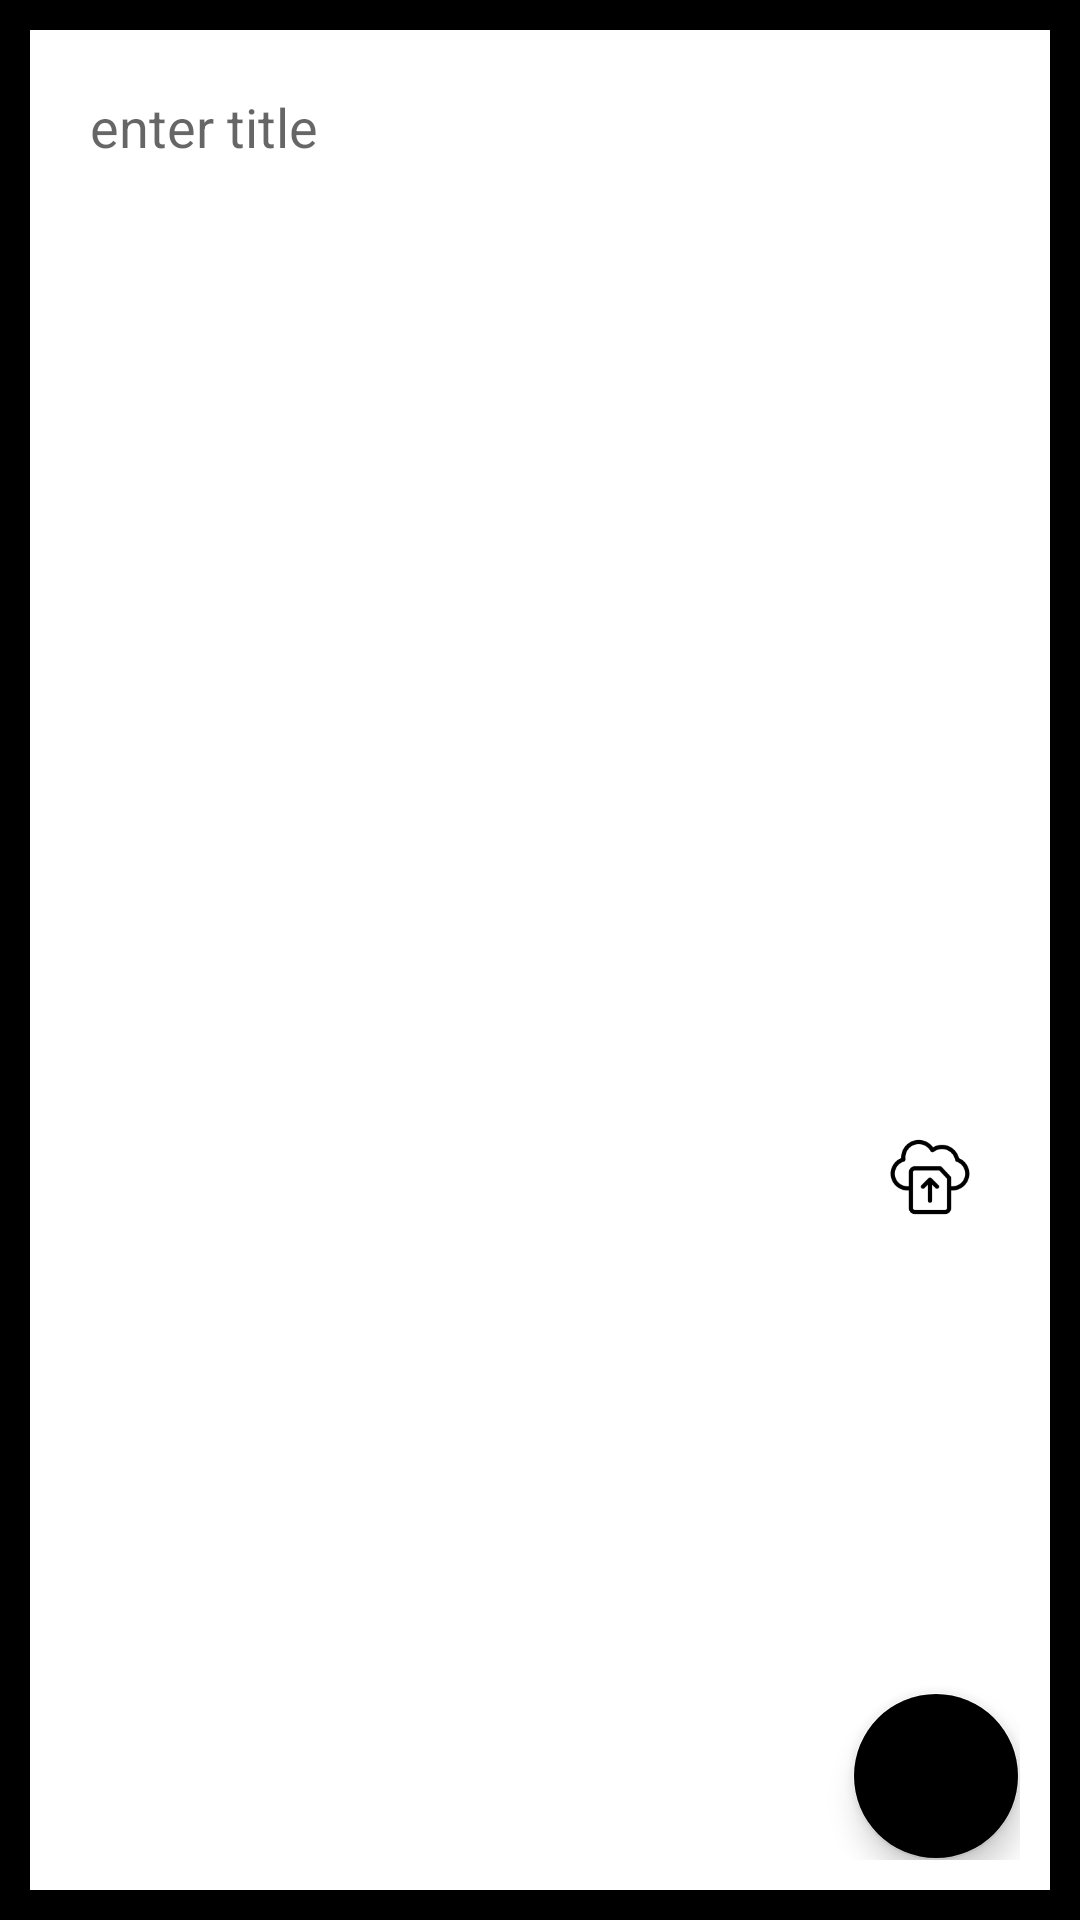

Produce the Android XML layout that renders to this screen, including the resource entries it uses.
<!-- AndroidManifest.xml: application theme Theme.MyApplication -->
<!-- res/layout/activity_image_post_answer.xml -->
<?xml version="1.0" encoding="utf-8"?>
<RelativeLayout xmlns:android="http://schemas.android.com/apk/res/android"
    xmlns:app="http://schemas.android.com/apk/res-auto"
    xmlns:tools="http://schemas.android.com/tools"
    android:layout_width="match_parent"
    android:layout_height="match_parent"
    android:padding="10dp"
    android:background="@color/black"
    tools:context=".ImagePostAnswer">

    <RelativeLayout
        android:layout_width="match_parent"
        android:layout_height="wrap_content"
        android:background="@color/white"
        android:padding="10dp">

        <EditText
            android:id="@+id/titleEt"
            android:layout_width="match_parent"
            android:layout_height="wrap_content"
            android:background="@color/white"
            android:hint="enter title"
            android:inputType="textPersonName|textCapSentences"
            android:padding="10dp"
            android:textColor="@color/black" />

        <ImageView
            android:id="@+id/image"
            android:layout_width="match_parent"
            android:layout_height="300dp"
            android:layout_below="@+id/titleEt" />

    <Toolbar
        android:layout_width="match_parent"
        android:layout_height="wrap_content"
        android:layout_below="@+id/image">

        <RelativeLayout
            android:layout_width="match_parent"
            android:layout_height="wrap_content">

            <ImageView
                android:id="@+id/uploadimageBtn"
                android:layout_width="30dp"
                android:layout_height="30dp"
                android:layout_alignParentEnd="true"
                android:layout_marginRight="15dp"
                android:src="@drawable/upload" />

        </RelativeLayout>

    </Toolbar>

        <com.google.android.material.floatingactionbutton.FloatingActionButton
            android:id="@+id/pickImageFab"
            android:layout_width="wrap_content"
            android:layout_height="wrap_content"
            android:layout_alignParentEnd="true"
            android:layout_alignParentBottom="true"
            android:contentDescription="TODO"
            android:src="@drawable/ic_video_library_white"
            app:backgroundTint="@color/milkgreen"
            tools:ignore="RelativeOverlap" />

    </RelativeLayout>

</RelativeLayout>
<!-- resources referenced by this layout -->
<resources>
  <color name="black">#FF000000</color>
  <color name="white">#FFFFFFFF</color>
  <!-- drawable ic_video_library_white (drawable) -->
  <vector android:height="24dp" android:tint="#FFFFFF"
      android:viewportHeight="24" android:viewportWidth="24"
      android:width="24dp" xmlns:android="http://schemas.android.com/apk/res/android">
    <path android:fillColor="@android:color/white" android:pathData="M4,6L2,6v14c0,1.1 0.9,2 2,2h14v-2L4,20L4,6zM20,2L8,2c-1.1,0 -2,0.9 -2,2v12c0,1.1 0.9,2 2,2h12c1.1,0 2,-0.9 2,-2L22,4c0,-1.1 -0.9,-2 -2,-2zM12,14.5v-9l6,4.5 -6,4.5z"/>
  </vector>
  <!-- drawable upload: png bitmap (drawable-v24, 2917 bytes) -->
  <style name="Theme.MyApplication" parent="Theme.MaterialComponents.DayNight.NoActionBar">
          
          <item name="colorPrimary">@color/BEBEBE</item>
          <item name="colorPrimaryVariant">#ffe6e6</item>
          <item name="colorOnPrimary">@color/white</item>
          
          <item name="colorSecondary">@color/teal_200</item>
          <item name="colorSecondaryVariant">@color/teal_700</item>
          <item name="colorOnSecondary">@color/black</item>
          
  
          <item name="android:statusBarColor" tools:targetApi="l">@color/BEBEBE</item>
  
          
      </style>
  <color name="BEBEBE">#BEBEBE</color>
  <color name="teal_200">#FF03DAC5</color>
  <color name="teal_700">#FF018786</color>
</resources>
